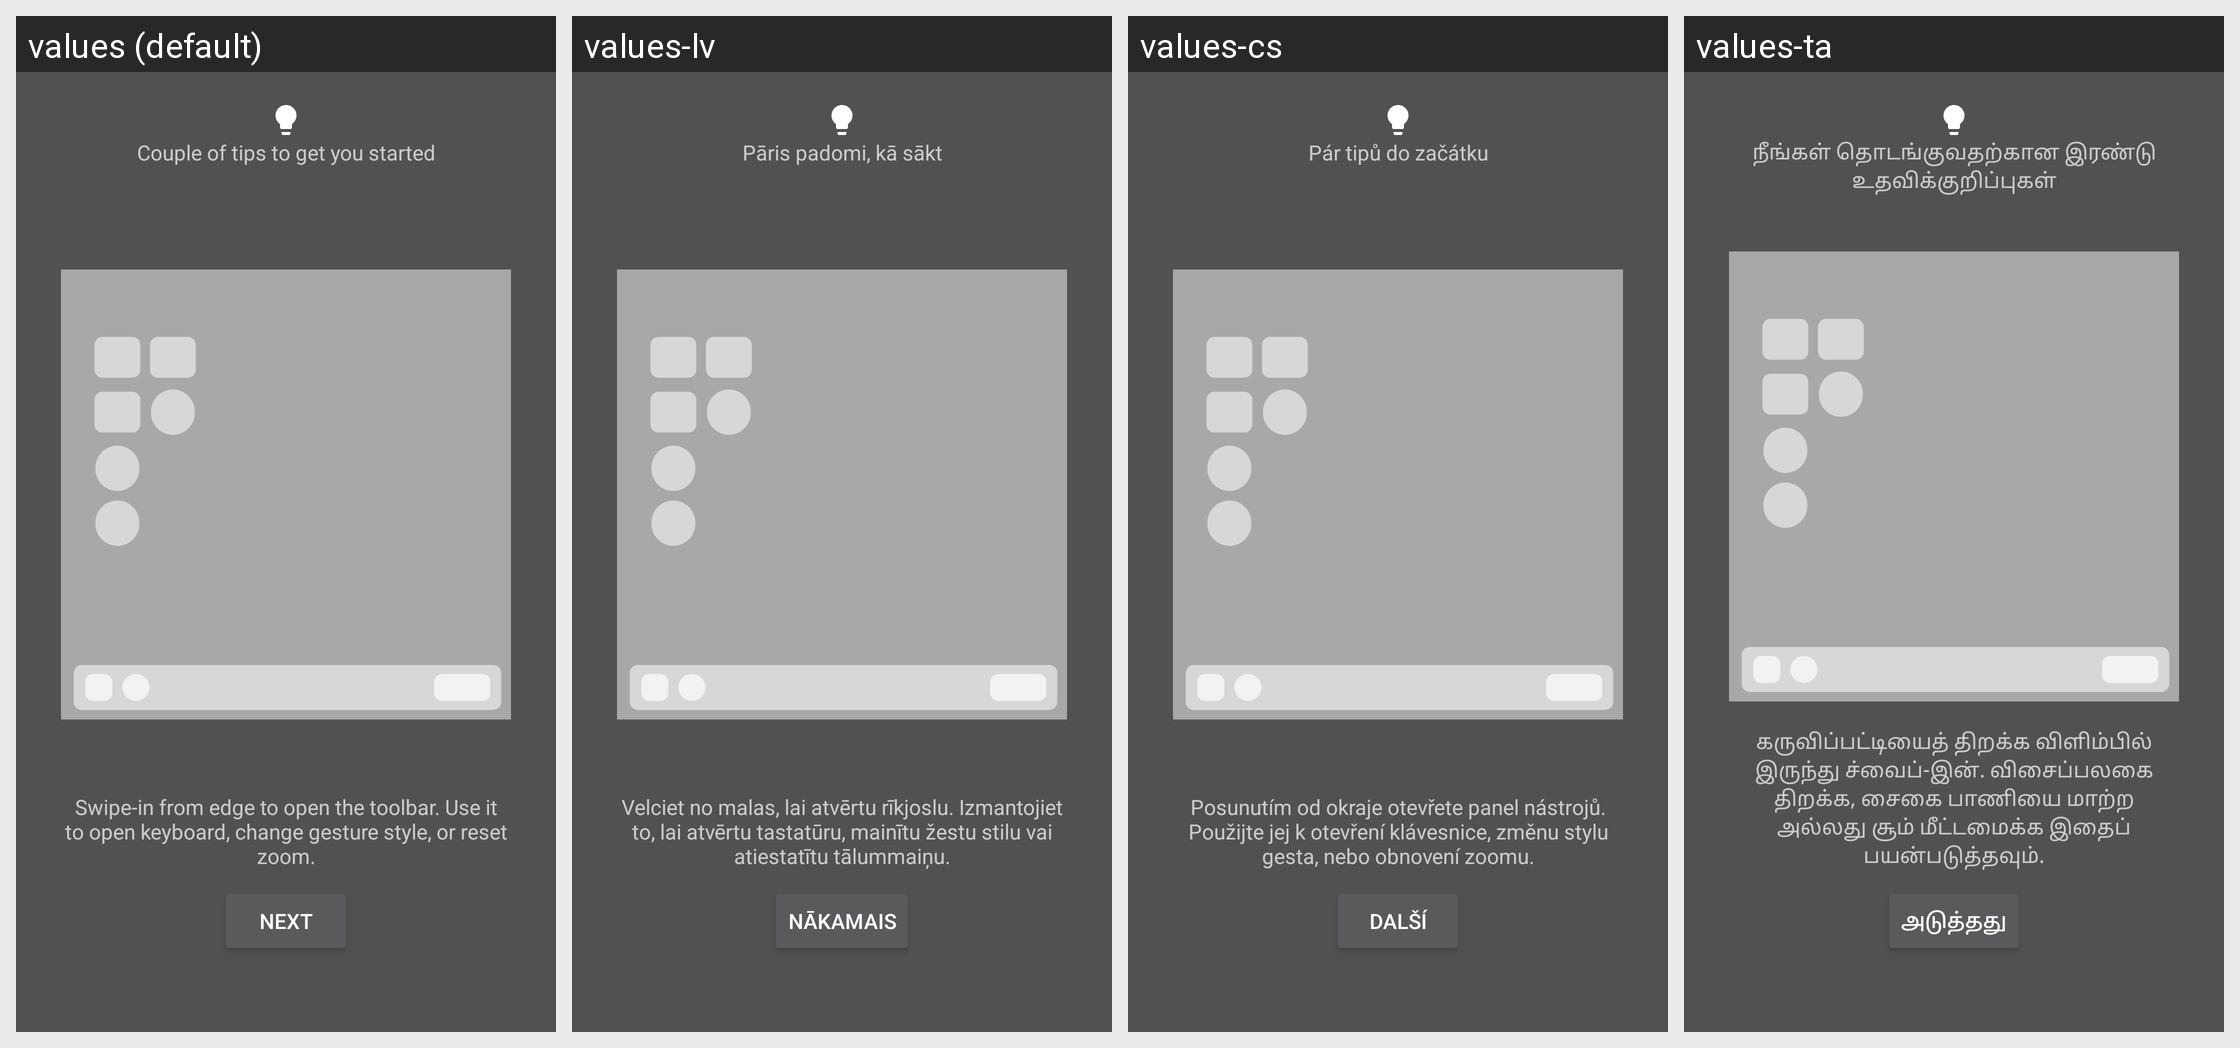

Translations of the strings shown on this Android screen, per locale in the grid:
Android screen res/layout/viewer_help.xml rendered under 4 locales, left to right: values (default), values-lv, values-cs, values-ta. Device: Nexus 5 (rendered at 1080×1920; each locale shown at half size, 540×960, under a caption strip naming it); theme Theme.MaterialComponents.DayNight.NoActionBar.
Other locales in the repository, not shown: values-ar, values-ckb, values-de, values-fa, values-fr, values-gl, values-it, values-ko, values-nb-rNO, values-pl, values-pt, values-pt-rBR, values-ru, values-sr, values-tr, values-uk, values-zh-rCN, values-zh-rTW.
Strings drawn on this screen, with the default value and each locale's value (text and hints the layout hard-codes, and strings that could not be matched under every locale, appear in the picture but are not listed):

msg_viewer_tips_label
  values: Couple of tips to get you started
  values-lv: Pāris padomi, kā sākt
  values-cs: Pár tipů do začátku
  values-ta: நீங்கள் தொடங்குவதற்கான இரண்டு உதவிக்குறிப்புகள்

tip_toolbar_usage
  values: Swipe-in from edge to open the toolbar. Use it to open keyboard, change gesture style, or reset zoom.
  values-lv: Velciet no malas, lai atvērtu rīkjoslu. Izmantojiet to, lai atvērtu tastatūru, mainītu žestu stilu vai atiestatītu tālummaiņu.
  values-cs: Posunutím od okraje otevřete panel nástrojů. Použijte jej k otevření klávesnice, změnu stylu gesta, nebo obnovení zoomu.
  values-ta: கருவிப்பட்டியைத் திறக்க விளிம்பில் இருந்து ச்வைப்-இன். விசைப்பலகை திறக்க, சைகை பாணியை மாற்ற அல்லது சூம் மீட்டமைக்க இதைப் பயன்படுத்தவும்.

title_next
  values: Next
  values-lv: Nākamais
  values-cs: Další
  values-ta: அடுத்தது
